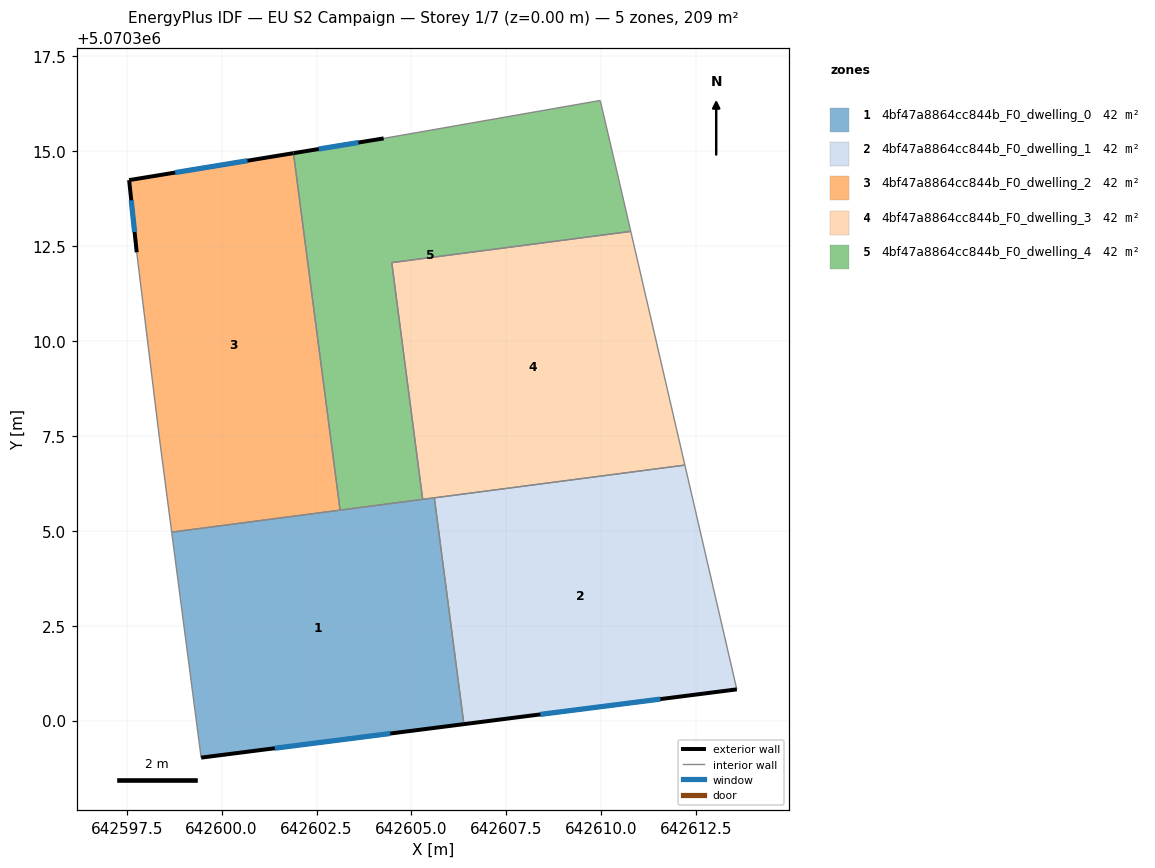
=== STOREY PLAN SPEC (per zone: floor XY polygon, exterior-wall plan segments, windows/doors) ===
zone 1: 4bf47a8864cc844b_F0_dwelling_0  (41.9 m²)
  floor: (642605.60, 5070305.87) (642606.38, 5070299.91) (642599.46, 5070299.03) (642598.69, 5070304.96)
  exterior wall: (642599.46, 5070299.03) – (642606.38, 5070299.91)  [7.0 m]
    window: (642601.40, 5070299.27) – (642604.44, 5070299.66)  [4.0 m²]
  interior walls: 5
zone 2: 4bf47a8864cc844b_F0_dwelling_1  (41.9 m²)
  floor: (642612.20, 5070306.73) (642613.57, 5070300.82) (642606.38, 5070299.91) (642605.60, 5070305.87)
  exterior wall: (642606.38, 5070299.91) – (642613.57, 5070300.82)  [7.2 m]
    window: (642608.40, 5070300.16) – (642611.56, 5070300.57)  [4.2 m²]
  interior walls: 3
zone 3: 4bf47a8864cc844b_F0_dwelling_2  (41.9 m²)
  floor: (642601.89, 5070314.95) (642603.12, 5070305.54) (642598.69, 5070304.96) (642598.36, 5070307.43) (642597.76, 5070312.34) (642597.56, 5070314.24)
  exterior wall: (642597.56, 5070314.24) – (642597.76, 5070312.34)  [1.9 m]
    window: (642597.62, 5070313.70) – (642597.71, 5070312.87)  [1.1 m²]
  exterior wall: (642601.89, 5070314.95) – (642597.56, 5070314.24)  [4.4 m]
    window: (642600.68, 5070314.75) – (642598.78, 5070314.44)  [2.5 m²]
  interior walls: 4
zone 4: 4bf47a8864cc844b_F0_dwelling_3  (41.9 m²)
  floor: (642610.78, 5070312.89) (642612.20, 5070306.73) (642605.30, 5070305.83) (642604.48, 5070312.06)
  interior walls: 5
zone 5: 4bf47a8864cc844b_F0_dwelling_4  (41.9 m²)
  floor: (642609.97, 5070316.33) (642610.37, 5070314.63) (642610.78, 5070312.89) (642604.48, 5070312.06) (642605.30, 5070305.83) (642603.12, 5070305.54) (642601.89, 5070314.95) (642604.27, 5070315.34)
  exterior wall: (642604.27, 5070315.34) – (642601.89, 5070314.95)  [2.4 m]
    window: (642603.60, 5070315.23) – (642602.56, 5070315.06)  [1.4 m²]
  interior walls: 7

=== DERIVED (storey summary) ===
Building: EU S2 Campaign
Storey: 1 of 7  (floor level z = 0.00 m)
Storey gross floor area: 209.3 m²
Zones on this storey: 5
  - 4bf47a8864cc844b_F0_dwelling_0: floor 41.9 m²; exterior wall 7.0 m (20.9 m²); 1 window(s) 4.0 m²; WWR 19.3%
  - 4bf47a8864cc844b_F0_dwelling_1: floor 41.9 m²; exterior wall 7.2 m (21.7 m²); 1 window(s) 4.2 m²; WWR 19.3%
  - 4bf47a8864cc844b_F0_dwelling_2: floor 41.9 m²; exterior wall 6.3 m (18.9 m²); 2 window(s) 3.7 m²; WWR 19.3%
  - 4bf47a8864cc844b_F0_dwelling_3: floor 41.9 m²
  - 4bf47a8864cc844b_F0_dwelling_4: floor 41.9 m²; exterior wall 2.4 m (7.2 m²); 1 window(s) 1.4 m²; WWR 19.3%
Zone adjacency (shared interzone walls):
  - 4bf47a8864cc844b_F0_dwelling_0 ↔ 4bf47a8864cc844b_F0_dwelling_1
  - 4bf47a8864cc844b_F0_dwelling_0 ↔ 4bf47a8864cc844b_F0_dwelling_2
  - 4bf47a8864cc844b_F0_dwelling_0 ↔ 4bf47a8864cc844b_F0_dwelling_3
  - 4bf47a8864cc844b_F0_dwelling_0 ↔ 4bf47a8864cc844b_F0_dwelling_4
  - 4bf47a8864cc844b_F0_dwelling_1 ↔ 4bf47a8864cc844b_F0_dwelling_3
  - 4bf47a8864cc844b_F0_dwelling_2 ↔ 4bf47a8864cc844b_F0_dwelling_4
  - 4bf47a8864cc844b_F0_dwelling_3 ↔ 4bf47a8864cc844b_F0_dwelling_4